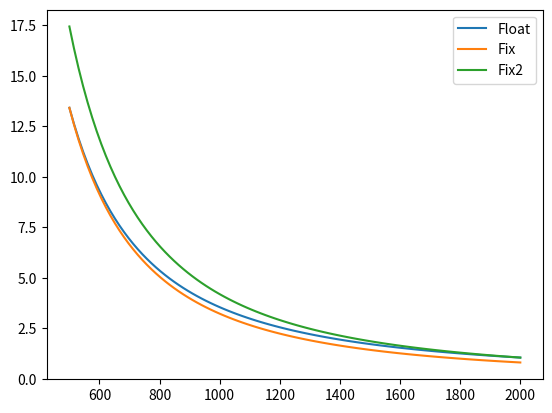

The script that saved this image:
import numpy as np
import matplotlib.pyplot as plt

def chi_qc( coupling, detuning, anharmonicity_q, anharmonicity_c ):
    chi = 2*coupling**2*(1/(detuning+anharmonicity_c)-1/(detuning-anharmonicity_q))

    return chi

detuning = np.linspace( 500, 2000, 100 )
coupling = 65*np.sqrt( (4500+detuning)/4500 )
# plt.plot( detuning, coupling )

plt.plot( detuning, chi_qc(coupling, detuning, -200, -150), label="Float")
plt.plot( detuning, chi_qc(coupling[0], detuning, -200, -150), label="Fix")
plt.plot( detuning, chi_qc(coupling[-1], detuning, -200, -150), label="Fix2")

plt.legend()
plt.show()